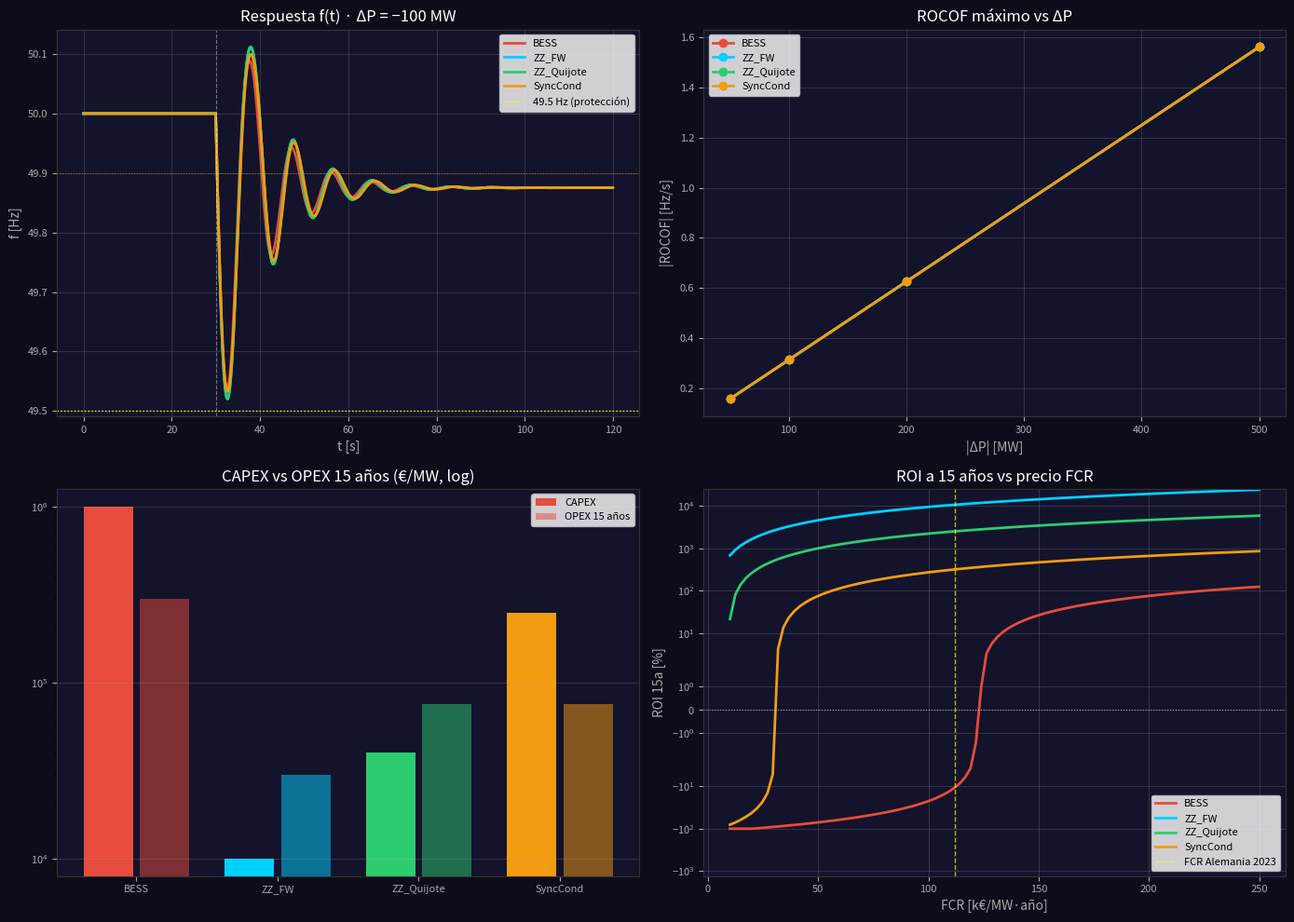

Recreate this plot in Python.
"""
ZypyZape vs BESS vs SyncCond — Gemelos + análisis económico
Versión corregida · Víctor Manzanares Alberola / EPSA-UPV
"""
import numpy as np
import pandas as pd
import matplotlib
matplotlib.use('Agg')
import matplotlib.pyplot as plt

# ═══════════════════════════════════════════════════════════════
# 1. PARÁMETROS DE RED
# ═══════════════════════════════════════════════════════════════
S_base   = 2.0e9
f0       = 50.0
H_sys    = 4.0
D_amort  = 0.05
T_gov    = 5.0
R_droop  = 0.05
P_gov_max = 0.15 * S_base
dt       = 0.05
t_max    = 120.0
t_pert   = 30.0
time     = np.arange(0, t_max, dt)
N        = len(time)

# ═══════════════════════════════════════════════════════════════
# 2. PARÁMETROS DE LOS SISTEMAS
# ═══════════════════════════════════════════════════════════════
# ZypyZape (parque de 10 turbinas × 2.5 MW = 25 MW)
N_TURB   = 10
S_TURB   = 2.5e6
S_ZZ     = N_TURB * S_TURB          # 25 MW
J_TURB   = 5.0e6
OM_RATED = 1.2
H_ZZ_TURB = 0.5 * J_TURB * OM_RATED**2 / S_TURB    # ≈ 1.44 s
H_ZZ_PARQUE = H_ZZ_TURB            # H del parque (por unidad de S_ZZ)

# Quijote (parámetros del repo v4.7)
N_BLADES = 3
M_Q      = 4.0
R_Q_MIN  = 5.0
R_Q_MAX  = 55.0
V_SLIDE  = 0.5
N_Q      = 5

# BESS
S_BESS   = 25e6                    # 25 MW agregados
E_BESS   = 50e6                    # 50 MWh (2h a potencia nominal)
EFF_RT   = 0.88                    # eficiencia round-trip
C_RATE   = 0.5

# SyncCond
S_SC     = 100e6
H_SC     = 4.0

def J_quijote(r):
    return J_TURB + N_BLADES * M_Q * r * r

# ═══════════════════════════════════════════════════════════════
# 3. FUNCIONES DE RESPUESTA DE CADA SISTEMA
# ═══════════════════════════════════════════════════════════════
def response_bess(f, dfdt, soc, P_prev):
    """BESS: droop + inercia sintética + SOC tracking."""
    P_target = -2.0 * (dfdt/f0) * S_BESS - 15.0 * ((f - f0)/f0) * S_BESS
    P_target = np.clip(P_target, -C_RATE * S_BESS * 4, C_RATE * S_BESS * 4)
    # Límite de SOC
    if soc <= 0.05 and P_target > 0:  P_target = 0
    if soc >= 0.95 and P_target < 0:  P_target = 0
    return P_target

def response_zz_fw(f, dfdt):
    """ZypyZape FW: inercia virtual del parque. SIN hardware extra.
    P_inj = -2·H_zz·S_zz·(df/dt)/f0, aplicado sobre S_ZZ (25 MW), no S_base."""
    P = -2.0 * H_ZZ_PARQUE * S_ZZ * (dfdt / f0)
    # Límite físico: no puedes extraer más del 13% de S_ZZ instantáneo
    return np.clip(P, -0.13 * S_ZZ, 0.13 * S_ZZ)

def response_zz_quijote(f, dfdt, r_q, omega_est=OM_RATED):
    """ZypyZape + Quijote: J(t) variable con término cinemático dJ/dt."""
    # Controlador Quijote: mueve masa según desviación de f y ω
    e_f = f - f0
    e_om = 0.0  # asumimos ω ≈ ω_rated en régimen
    vs = float(np.clip(4.0 * e_f - 8.0 * e_om, -V_SLIDE, V_SLIDE))
    # Actualiza posiciones radiales
    r_q[:N_Q] = np.clip(r_q[:N_Q] + vs * dt, R_Q_MIN, R_Q_MAX)
    # J y dJ/dt por turbina
    J_arr = np.array([J_quijote(r_q[i]) if i < N_Q else J_TURB
                      for i in range(N_TURB)])
    dJdt_arr = np.array([N_BLADES * M_Q * 2.0 * r_q[i] * vs if i < N_Q else 0.0
                         for i in range(N_TURB)])
    # Potencia del término inercia variable (dominante):
    # P = -Σ dJ_i/dt · ω² / 2 (término "efecto patinadora")
    P = -0.5 * np.sum(dJdt_arr) * omega_est**2
    # Añade también inercia base (mismo que FW)
    P += -2.0 * H_ZZ_PARQUE * S_ZZ * (dfdt / f0)
    return np.clip(P, -0.30 * S_ZZ, 0.30 * S_ZZ), r_q

def response_sync_cond(f, dfdt):
    """Condensador síncrono: inercia pura."""
    return -2.0 * H_SC * S_SC * (dfdt / f0)

# ═══════════════════════════════════════════════════════════════
# 4. SIMULACIÓN PRINCIPAL
# ═══════════════════════════════════════════════════════════════
def simulate(twin, dP_event=-100e6):
    f     = np.zeros(N); f[0] = f0
    dfdt  = np.zeros(N)
    P_gov = np.zeros(N)
    P_inj = np.zeros(N)
    soc   = 0.5
    r_q   = np.full(N_TURB, (R_Q_MIN + R_Q_MAX) / 2.0)

    # Inercia equivalente del sistema base
    H_eq = H_sys  # el resto va como P_inj

    for i in range(1, N):
        t = time[i]
        # Gobernador
        df = f[i-1] - f0
        P_gov_target = np.clip(-(df / (R_droop * f0)) * S_base, 0, P_gov_max)
        P_gov[i] = P_gov[i-1] + (P_gov_target - P_gov[i-1]) / T_gov * dt

        # Respuesta específica del sistema
        if twin == 'BESS':
            P_inj[i] = response_bess(f[i-1], dfdt[i-1], soc, P_inj[i-1])
            soc -= P_inj[i] * dt / E_BESS / EFF_RT if P_inj[i] > 0 else \
                   -P_inj[i] * dt * EFF_RT / E_BESS
            soc = np.clip(soc, 0, 1)
        elif twin == 'ZZ_FW':
            P_inj[i] = response_zz_fw(f[i-1], dfdt[i-1])
        elif twin == 'ZZ_Quijote':
            P_inj[i], r_q = response_zz_quijote(f[i-1], dfdt[i-1], r_q)
        elif twin == 'SyncCond':
            P_inj[i] = response_sync_cond(f[i-1], dfdt[i-1])

        # ═══ ECUACIÓN DE SWING ═══
        dP_step = dP_event if t >= t_pert else 0.0
        imbalance = dP_step + P_gov[i] + P_inj[i] - D_amort * S_base * (f[i-1] - f0) / f0
        dfdt[i] = imbalance * f0 / (2.0 * H_eq * S_base)
        f[i] = f[i-1] + dfdt[i] * dt

    # Métricas
    idx_pert = int(t_pert / dt)
    f_nadir = float(np.min(f[idx_pert:]))
    rocof_max = float(np.max(np.abs(dfdt[idx_pert:idx_pert+20])))
    t_rec = t_max
    for j in range(idx_pert, N):
        if f[j] >= 49.9:
            t_rec = time[j] - t_pert
            break
    E_inj = float(np.sum(np.maximum(P_inj[idx_pert:], 0)) * dt) / 3.6e9

    return {'f': f, 'dfdt': dfdt, 'P_inj': P_inj, 'P_gov': P_gov,
            'f_nadir': f_nadir, 'rocof_max': rocof_max,
            't_rec': t_rec, 'E_inj': E_inj}

# ═══════════════════════════════════════════════════════════════
# 5. MONTE CARLO
# ═══════════════════════════════════════════════════════════════
twins = ['BESS', 'ZZ_FW', 'ZZ_Quijote', 'SyncCond']
dP_levels = [-50e6, -100e6, -200e6, -500e6]
n_mc = 20

results = {tw: [] for tw in twins}
for dP in dP_levels:
    for _ in range(n_mc):
        dP_sim = dP + np.random.randn() * 0.05 * abs(dP)
        for tw in twins:
            r = simulate(tw, dP_event=dP_sim)
            r['dP'] = dP
            results[tw].append(r)

# ═══════════════════════════════════════════════════════════════
# 6. TABLA RESUMEN
# ═══════════════════════════════════════════════════════════════
summary = []
for tw in twins:
    data = results[tw]
    summary.append({
        'Sistema': tw,
        'f_nadir (Hz)': round(np.mean([r['f_nadir'] for r in data]), 4),
        'ROCOF_max (Hz/s)': round(np.mean([r['rocof_max'] for r in data]), 4),
        't_rec (s)': round(np.mean([r['t_rec'] for r in data]), 2),
        'E_inj (MWh)': round(np.mean([r['E_inj'] for r in data]), 3),
    })

df_summary = pd.DataFrame(summary)
print("\n═══ MÉTRICAS FÍSICAS (promedio sobre 80 eventos) ═══")
print(df_summary.to_string(index=False))

# ═══════════════════════════════════════════════════════════════
# 7. ANÁLISIS ECONÓMICO
# ═══════════════════════════════════════════════════════════════
WACC = 0.06
YEARS = 15

sist_eco = {
    'BESS':         {'capex': 1_000_000, 'opex': 20_000, 'vida': 15},
    'ZZ_FW':        {'capex':     10_000, 'opex':  2_000, 'vida': 25},
    'ZZ_Quijote':   {'capex':     40_000, 'opex':  5_000, 'vida': 20},
    'SyncCond':     {'capex':    250_000, 'opex':  5_000, 'vida': 30},
}

def roi_at_fcr(fcr_price):
    rows = []
    for name, d in sist_eco.items():
        net = fcr_price - d['opex']
        payback = d['capex'] / net if net > 0 else 999
        vpn = -d['capex']
        for y in range(1, YEARS + 1):
            vpn += net / (1 + WACC) ** y
        roi = (vpn / d['capex']) * 100
        rows.append({'Sistema': name, 'Payback (años)': round(payback, 2),
                     'ROI 15a (%)': round(roi, 0)})
    return pd.DataFrame(rows)

for fcr in [50_000, 112_000, 200_000]:
    print(f"\n═══ ECONÓMICO — FCR = {fcr:,} €/MW·año ═══")
    print(roi_at_fcr(fcr).to_string(index=False))

# ═══════════════════════════════════════════════════════════════
# 8. FIGURAS
# ═══════════════════════════════════════════════════════════════
BG, PAN = '#0d0d1a', '#13132b'
COL = {'BESS': '#e74c3c', 'ZZ_FW': '#00d2ff',
       'ZZ_Quijote': '#2ecc71', 'SyncCond': '#f39c12'}

fig, axes = plt.subplots(2, 2, figsize=(14, 10), facecolor=BG)
axes = axes.flatten()

# Panel 1: respuesta f(t) para ΔP = −100 MW
for tw in twins:
    r = simulate(tw, dP_event=-100e6)
    axes[0].plot(time, r['f'], color=COL[tw], lw=2, label=tw)
axes[0].axhline(49.5, color='yellow', ls=':', lw=1, label='49.5 Hz (protección)')
axes[0].axhline(49.9, color='orange', ls=':', lw=0.8, alpha=0.5)
axes[0].axvline(t_pert, color='white', ls='--', lw=0.8, alpha=0.4)
axes[0].set_title('Respuesta f(t) · ΔP = −100 MW', color='white')
axes[0].set_xlabel('t [s]', color='#aaa'); axes[0].set_ylabel('f [Hz]', color='#aaa')
axes[0].legend(fontsize=8); axes[0].grid(alpha=0.2)

# Panel 2: ROCOF vs ΔP
for tw in twins:
    dp_v, ro_v = [], []
    for dP in dP_levels:
        r = simulate(tw, dP_event=dP)
        dp_v.append(abs(dP)/1e6); ro_v.append(r['rocof_max'])
    axes[1].plot(dp_v, ro_v, 'o-', color=COL[tw], lw=2, label=tw)
axes[1].set_title('ROCOF máximo vs ΔP', color='white')
axes[1].set_xlabel('|ΔP| [MW]', color='#aaa'); axes[1].set_ylabel('|ROCOF| [Hz/s]', color='#aaa')
axes[1].legend(fontsize=8); axes[1].grid(alpha=0.2)

# Panel 3: CAPEX + OPEX 15 años
names = list(sist_eco.keys())
capex_v = [sist_eco[n]['capex'] for n in names]
opex15_v = [sist_eco[n]['opex'] * 15 for n in names]
x = np.arange(len(names))
axes[2].bar(x - 0.2, capex_v, 0.35, color=[COL[n] for n in names], label='CAPEX')
axes[2].bar(x + 0.2, opex15_v, 0.35, color=[COL[n] for n in names],
            alpha=0.5, label='OPEX 15 años')
axes[2].set_xticks(x); axes[2].set_xticklabels(names, color='#aaa', fontsize=8)
axes[2].set_yscale('log')
axes[2].set_title('CAPEX vs OPEX 15 años (€/MW, log)', color='white')
axes[2].legend(fontsize=8); axes[2].grid(alpha=0.2, axis='y')

# Panel 4: ROI vs precio FCR
fcr_range = np.linspace(10_000, 250_000, 100)
for n in names:
    d = sist_eco[n]
    roi_curve = []
    for fcr in fcr_range:
        net = fcr - d['opex']
        if net <= 0:
            roi_curve.append(-100)
            continue
        vpn = -d['capex']
        for y in range(1, YEARS + 1):
            vpn += net / (1 + WACC) ** y
        roi_curve.append((vpn / d['capex']) * 100)
    axes[3].plot(fcr_range / 1000, roi_curve, color=COL[n], lw=2, label=n)
axes[3].axhline(0, color='white', ls=':', lw=0.8, alpha=0.5)
axes[3].axvline(112, color='yellow', ls='--', lw=1, alpha=0.7, label='FCR Alemania 2023')
axes[3].set_title('ROI a 15 años vs precio FCR', color='white')
axes[3].set_xlabel('FCR [k€/MW·año]', color='#aaa'); axes[3].set_ylabel('ROI 15a [%]', color='#aaa')
axes[3].set_yscale('symlog'); axes[3].legend(fontsize=8); axes[3].grid(alpha=0.2)

for ax in axes:
    ax.set_facecolor(PAN); ax.tick_params(colors='#aaa', labelsize=8)
    for sp in ax.spines.values(): sp.set_color('#333')
    ax.title.set_color('white')

plt.tight_layout()
plt.savefig('zypyzape_twins_comparativa.png', dpi=150, facecolor=BG, bbox_inches='tight')
print("\n✔ Figura: zypyzape_twins_comparativa.png")

df_summary.to_csv('metricas_fisicas.csv', index=False)
print("✔ CSV: metricas_fisicas.csv")
